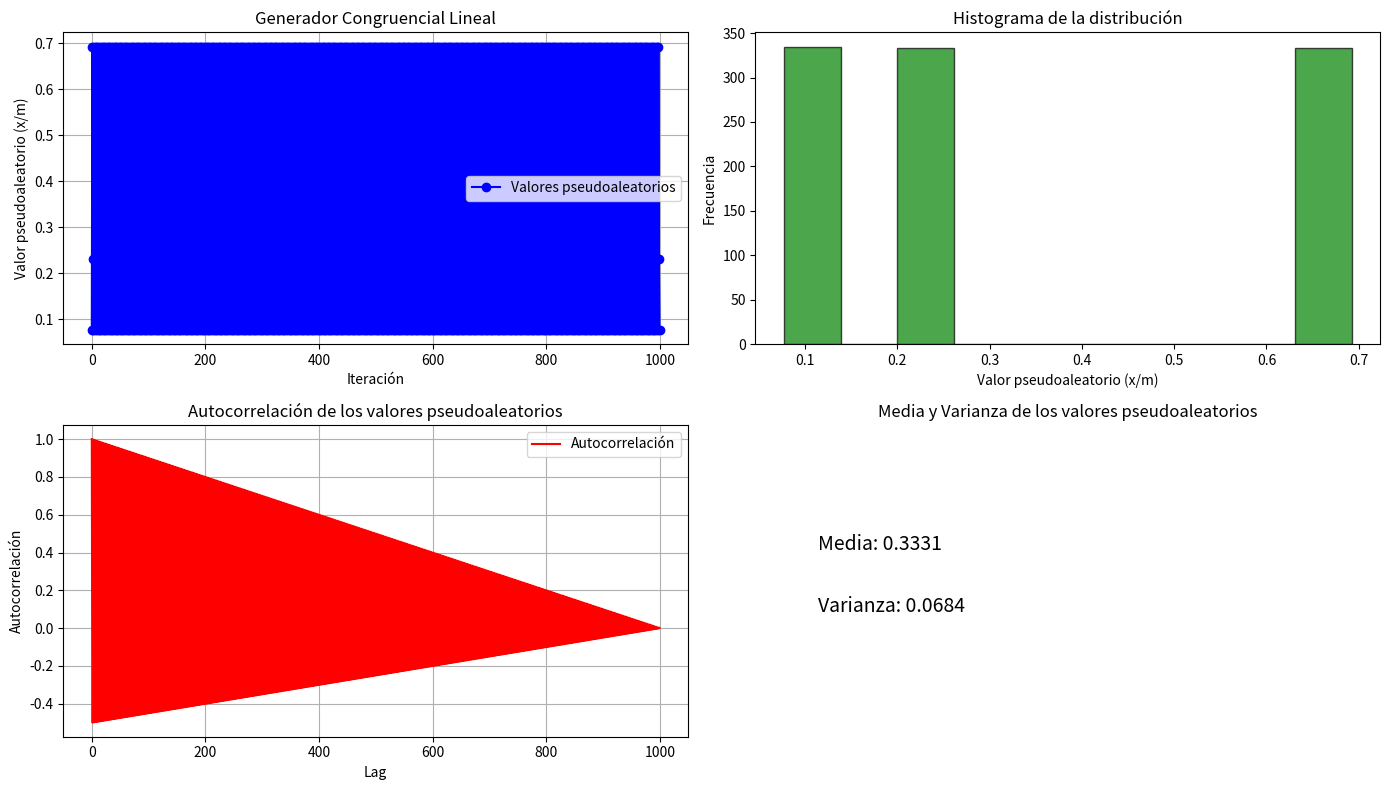

Write the Python code that produced this figure.
import matplotlib.pyplot as plt
import numpy as np

# Parámetros del generador
a = 9
b = 0
x = 3
m = 13

# Listas para almacenar los valores generados
ri_values = []

# Generar la secuencia pseudoaleatoria
for i in range(1000):  # Aumentamos las iteraciones para mejor análisis
    x = (a * x + b) % m
    ri = x / m
    ri_values.append(ri)

# Convertir a numpy array para análisis
ri_values = np.array(ri_values)

# Crear figura para múltiples gráficos
plt.figure(figsize=(14, 8))

# Subplot 1: Gráfico de línea de los valores pseudoaleatorios
plt.subplot(2, 2, 1)
plt.plot(ri_values, marker='o', linestyle='-', color='b', label='Valores pseudoaleatorios')
plt.xlabel('Iteración')
plt.ylabel('Valor pseudoaleatorio (x/m)')
plt.title('Generador Congruencial Lineal')
plt.grid(True)
plt.legend()

# Subplot 2: Histograma de la distribución de los valores pseudoaleatorios
plt.subplot(2, 2, 2)
plt.hist(ri_values, bins=10, color='g', edgecolor='black', alpha=0.7)
plt.xlabel('Valor pseudoaleatorio (x/m)')
plt.ylabel('Frecuencia')
plt.title('Histograma de la distribución')

# Subplot 3: Autocorrelación de los valores pseudoaleatorios
plt.subplot(2, 2, 3)
autocorr = np.correlate(ri_values - np.mean(ri_values), ri_values - np.mean(ri_values), mode='full')
autocorr = autocorr[autocorr.size // 2:]  # Usar solo la mitad positiva
autocorr /= autocorr[0]  # Normalizar
plt.plot(autocorr, color='r', label='Autocorrelación')
plt.xlabel('Lag')
plt.ylabel('Autocorrelación')
plt.title('Autocorrelación de los valores pseudoaleatorios')
plt.grid(True)
plt.legend()

# Subplot 4: Calcular y mostrar la media y varianza
mean_value = np.mean(ri_values)
variance_value = np.var(ri_values)

plt.subplot(2, 2, 4)
plt.text(0.1, 0.6, f'Media: {mean_value:.4f}', fontsize=14)
plt.text(0.1, 0.4, f'Varianza: {variance_value:.4f}', fontsize=14)
plt.xlim(0, 1)
plt.ylim(0, 1)
plt.axis('off')
plt.title('Media y Varianza de los valores pseudoaleatorios')

# Mostrar el gráfico
plt.tight_layout()
plt.show()
